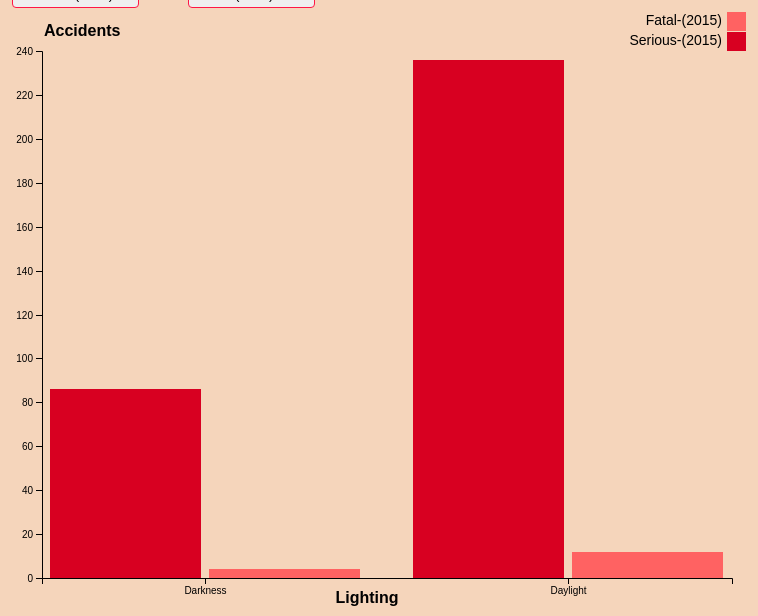
D3 v4 page, settled after 480 driven frames (8 s of simulated time); the page loaded 1 data file(s).


// ── groupedbar.js
//Grouped bar chart
	var svgGBar = d3.select("#groupedBar"),
	    margin = {top: 43, right: 20, bottom: 30, left: 40},
	    width = +svgGBar.attr("width") - margin.left - margin.right,
	    height = +svgGBar.attr("height") - margin.top - margin.bottom,
	    groupedBar = svgGBar.append("g").attr("transform", "translate(" + margin.left + "," + margin.top + ")");

	var x0bar = d3.scaleBand()
	    .rangeRound([0, width])
	    .paddingInner(0.1);

	var x1bar = d3.scaleBand()
	    .padding(0.05);

	var ybar = d3.scaleLinear()
	    .rangeRound([height, 0]);

	var zbar = d3.scaleOrdinal()
	    .range(["#d80021", "#ff6262"]);

    var defaultSelection = "Serious-(2015)";

	d3.csv("SeverityvsLighting - Sheet1.csv", function(d, i, columns) {
	for (var i = 1, n = columns.length; i < n; ++i) 
	    d[columns[i]] = +d[columns[i]];
		return d;
	}, function(error, data) {
	if (error) throw error;

  	x0bar.domain(data.map(function(d) { return d.type; }));

	groupedBar.append("g")
		.attr("class", "axis-x-bar")
		.attr("transform", "translate(0," + height + ")")
		.call(d3.axisBottom(x0bar))
		.append("text")
			.attr("x", svgGBar.attr("width")/2 - 50)
			.attr("y", 25)
			.attr("font-size", 16)
			.attr("font-weight","bold")
			.attr("fill", "#000")
			.text("Lighting");

	var headerBar = ["type"];
	var ori_states = data.columns.slice(1);

	var dropdown1 = d3.select("#dropdown")
		.insert("select", "g")
		.on("change", dropDownChange);

	dropdown1.selectAll("option")
		.data(ori_states)
    	.enter()
    	.append("option")
			.attr("value", function (d) { return d; })
			.property("selected", function(d){return d == defaultSelection;})
			.text(function (d) {return d;});

	d3.select('#dropdown')
		.append("text")
		.text(" versus ");

	var dropdown2 = d3.select("#dropdown")
		.insert("select", "g")
		.on("change", dropDownChange);

    dropdown2.selectAll("option")
        .data(ori_states)
 		.enter()
 		.append("option")
	        .attr("value", function (d) { return d; })
	        .text(function (d) {return d;});

    function dropDownChange() {

		var headerBar = ["type"];
        var stateSelected = d3.select(this).property('value');
        var dropdownDetector = d3.select(this).property('previousElementSibling');

        if(dropdownDetector != null){select2 = stateSelected;}
        else{select1 = stateSelected;}

		headerBar.push(select1,select2);
  		var newStateData = data.map(function(dat){
			return {
				type:dat.type,
				[select1]: dat[select1],
				[select2]: dat[select2]
			}
		});
  		newStateData["columns"] = headerBar;

        updateBar(newStateData);
    };

	var dropdownVal = d3.select("#dropdown").selectAll("option")
	    .filter(function (d, i) { return this.selected;});

	var select1 = dropdownVal._groups[0][0].value;
	var select2 = dropdownVal._groups[0][1].value;

	var keys = [];

	for (var i = 0, n = data.length; i < n; ++i){
		keys.push(data[i].type);
	}


    headerBar.push(select1,select2);
	var newStateData = data.map(function(dat){
		return {
			type:dat.type,
			[select1]: dat[select1],
			[select2]: dat[select2]
		}
	});

	newStateData["columns"] = headerBar;

  	var states = newStateData.columns.slice(1);
    ybar.domain([0, d3.max(newStateData, function(d) { return d3.max(states, function(state) { return d[state]; }); })]).nice();

    groupedBar.append("g")
		.attr("class", "axis-y-bar")
		.call(d3.axisLeft(ybar).ticks(null, "s"))
		.append("text")
			.attr("x", 2)
			.attr("y", ybar(ybar.ticks().pop()) + 0.5)
			.attr("dy", "-1em")
			.attr("fill", "#000")
			.attr("font-size", 16)
			.attr("font-weight", "bold")
			.attr("text-anchor", "start")
      		.text("Accidents");

	updateBar(newStateData);

	function updateBar(newStateData){

	  	var states = newStateData.columns.slice(1);

  		x1bar.domain(states).rangeRound([0, x0bar.bandwidth()]);
		ybar.domain([0, d3.max(newStateData, function(d) { return d3.max(states, function(state) { return d[state]; }); })]).nice();
		zbar.domain(states);

		groupedBar.select(".axis-y-bar")
			.transition()
			.duration(1000)
			.call(d3.axisLeft(ybar).ticks(null, "s"));

		var barState =  groupedBar.selectAll(".bars").data(newStateData);

	    var barStateEnter = barState
	   		.enter()
	   		.append("g")
	    	.attr("class","bars")
	      	.attr("transform", function(d ) { return "translate(" + x0bar(d.type) + ",0)"; })
	    	.selectAll("rect")
	    	.data(function(d) {return states.map(function(state) { return {state: state, value: d[state]}; }); });

	    rectEnter = barStateEnter.enter().append("rect")
	    	.attr("x", function(d) { return x1bar(d.state); })
	    	.attr("y", function(d) { return ybar(d.value); })
	    	.attr("width", x1bar.bandwidth())
	    	.attr("height", function(d,i) { return height - ybar(d.value); })
	    	.attr("fill", function(d) { return zbar(d.state); });

	    barState.selectAll("rect")
	      	.data(newStateData)
	      	.data(function(d) {return states.map(function(state) { return {state: state, value: d[state]}; }); })
	      	.transition()
	      	.duration(1000)
		        .attr("x", function(d) { return x1bar(d.state); })
		        .attr("y", function(d) { return ybar(d.value); })
		        .attr("width", x1bar.bandwidth())
		        .attr("height", function(d) { return height - ybar(d.value); })
		        .attr("fill", function(d) { return zbar(d.state); });

	    barState.selectAll(".label").remove();

		var groupedBarText = barState.selectAll(".label")
			.data(newStateData)
      		.data(function(d) {return states.map(function(state) { return {state: state, value: d[state]}; }); });

		groupedBarText.enter()
			.append("text")
			.attr("class","label")
	     	.attr("x", function(d) { return x1bar(d.state); })
	        .attr("y", function(d) { return ybar(d.value)-5; })
			.attr("opacity", 0)
			.transition()
			.duration(1000)
	        .attr("y", function(d) { return ybar(d.value)-5; })
			.attr("dx", "-0.1em")
			.text(function(d) { return d.value; })
			.attr("opacity", 1);

	    var legend = groupedBar
	    	.append("g")
	    	.attr("font-family", "sans-serif")
	     	.attr("font-size", 14)
	    	.attr("text-anchor", "end")
	    	.selectAll("g")
	    	.data(states.slice().reverse())
	    	.enter()
	    	.append("g")
	      	.attr("transform", function(d, i) { return "translate(0," + i * 20 + ")"; });

		legend.append("rect")
			.attr("x", width - 5)
			.attr("y", - 39)
			.attr("width", 19)
		 	.attr("height", 19)
		 	.attr("fill", zbar);

	   	groupedBar.selectAll(".legendState").remove();

		legend.append("text")
			.attr("class","legendState")
		    .attr("x", width - 10)
		    .attr("y", -30)
		    .attr("dy", "0.32em")
		    .text(function(d) { return d; });

		}

	});


### data: SeverityvsLighting - Sheet1.csv
type, Fatal-(2015), Serious-(2015), Slight-(2015), Fatal-(2016), Serious-(2016), Slight-(2016), Fatal-(2017), Serious-(2017), Slight-(2017), Fatal-(2018), Serious-(2018), Slight-(2018)
Darkness, 4, 86, 575, 5, 81, 588, 11, 157, 854, 13, 94, 445
Daylight, 12, 236, 1751, 4, 241, 1630, 4, 152, 1025, 13, 217, 1213